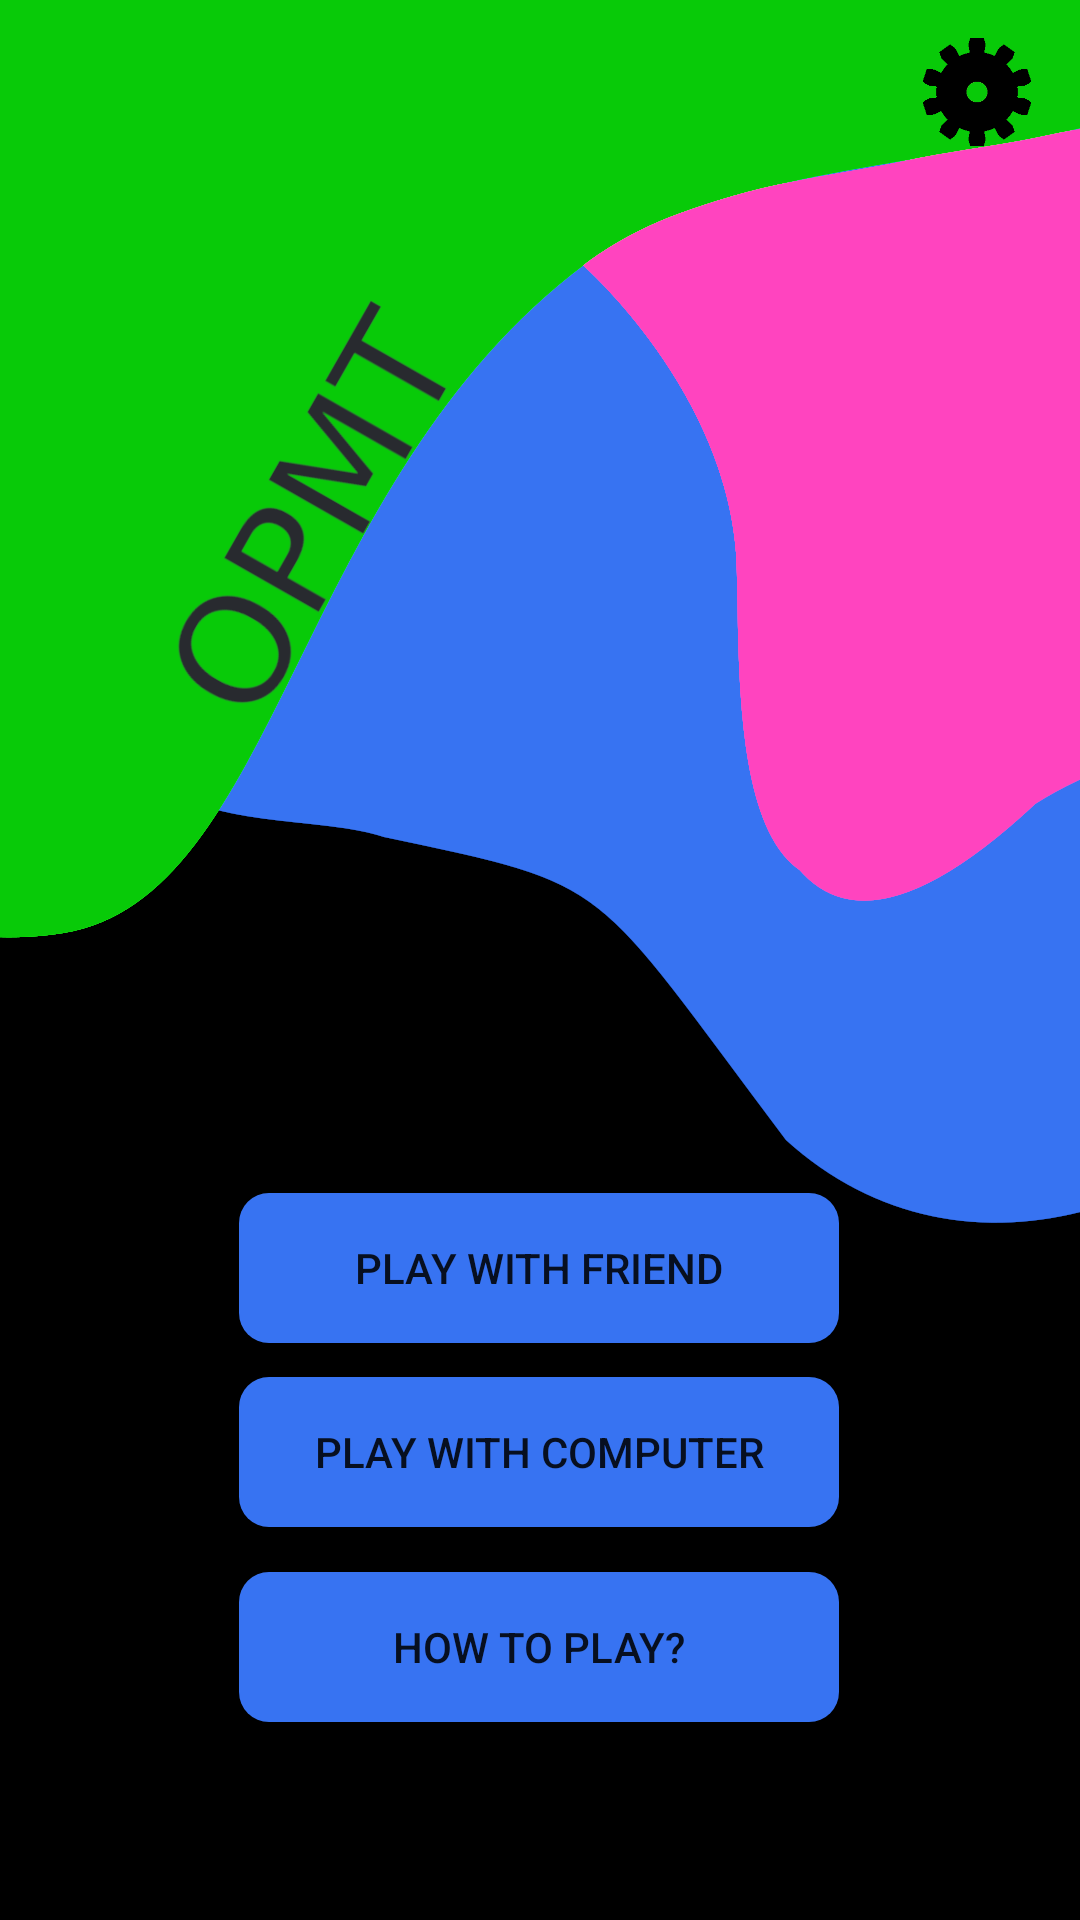

Write the Android layout XML for this screen, with the resource values it uses.
<!-- AndroidManifest.xml: application theme Theme.MuTorere -->
<!-- res/layout/activity_main_menu.xml -->
<?xml version="1.0" encoding="utf-8"?>
<androidx.constraintlayout.widget.ConstraintLayout xmlns:android="http://schemas.android.com/apk/res/android"
    xmlns:app="http://schemas.android.com/apk/res-auto"
    xmlns:tools="http://schemas.android.com/tools"
    android:layout_width="match_parent"
    android:layout_height="match_parent"
    android:background="@drawable/homescreenwithtext"
    tools:context=".MainMenu">

    <Button
        android:id="@+id/playbtn"
        android:layout_width="200dp"
        android:layout_height="50dp"
        android:background="@drawable/mainmenubutton"
        android:text="@string/play_with_computer"
        app:layout_constraintBottom_toBottomOf="parent"
        app:layout_constraintEnd_toEndOf="parent"
        app:layout_constraintHorizontal_bias="0.497"
        app:layout_constraintStart_toStartOf="parent"
        app:layout_constraintTop_toTopOf="parent"
        app:layout_constraintVertical_bias="0.778" />

    <Button
        android:id="@+id/howPlayBtn"
        android:layout_width="200dp"
        android:layout_height="50dp"
        android:background="@drawable/mainmenubutton"
        android:text="@string/how_to_play"
        app:layout_constraintBottom_toBottomOf="parent"
        app:layout_constraintEnd_toEndOf="parent"
        app:layout_constraintHorizontal_bias="0.497"
        app:layout_constraintStart_toStartOf="parent"
        app:layout_constraintTop_toTopOf="parent"
        app:layout_constraintVertical_bias="0.888" />

    <Button
        android:id="@+id/playbtn2"
        android:layout_width="200dp"
        android:layout_height="50dp"
        android:background="@drawable/mainmenubutton"
        android:text="@string/play_with_friend"
        app:layout_constraintBottom_toBottomOf="parent"
        app:layout_constraintEnd_toEndOf="parent"
        app:layout_constraintHorizontal_bias="0.497"
        app:layout_constraintStart_toStartOf="parent"
        app:layout_constraintTop_toTopOf="parent"
        app:layout_constraintVertical_bias="0.674" />

    <Button
        android:id="@+id/settingsBtn"
        android:layout_width="36dp"
        android:layout_height="36dp"
        android:background="@drawable/gear"
        app:layout_constraintBottom_toBottomOf="parent"
        app:layout_constraintEnd_toEndOf="parent"
        app:layout_constraintHorizontal_bias="0.95"
        app:layout_constraintStart_toStartOf="parent"
        app:layout_constraintTop_toTopOf="parent"
        app:layout_constraintVertical_bias="0.021" />

</androidx.constraintlayout.widget.ConstraintLayout>
<!-- resources referenced by this layout -->
<resources>
  <!-- drawable gear: png bitmap (drawable, 2852 bytes) -->
  <!-- drawable homescreenwithtext: png bitmap (drawable, 64793 bytes) -->
  <!-- drawable mainmenubutton (drawable) -->
  <?xml version="1.0" encoding="utf-8"?>
  <shape xmlns:android="http://schemas.android.com/apk/res/android">
  
      <solid android:color="#3773f2"/>
      <corners android:radius="10dp"/>
  
  
  </shape>
  <string name="how_to_play">How to play?</string>
  <string name="play_with_computer">Play with Computer</string>
  <string name="play_with_friend">Play with Friend</string>
  <style name="Theme.MuTorere" parent="Theme.AppCompat.Light.NoActionBar">
          
          <item name="colorPrimary">@color/purple_500</item>
          <item name="colorPrimaryVariant">@color/purple_700</item>
          <item name="colorOnPrimary">@color/white</item>
          
          <item name="colorSecondary">@color/teal_200</item>
          <item name="colorSecondaryVariant">@color/teal_700</item>
          <item name="colorOnSecondary">@color/black</item>
          
          <item name="android:statusBarColor" tools:targetApi="l">?attr/colorPrimaryVariant</item>
          
      </style>
  <color name="purple_500">#FF6200EE</color>
  <color name="purple_700">#FF3700B3</color>
  <color name="white">#FFFFFFFF</color>
  <color name="teal_200">#FF03DAC5</color>
  <color name="teal_700">#FF018786</color>
  <color name="black">#FF000000</color>
</resources>
